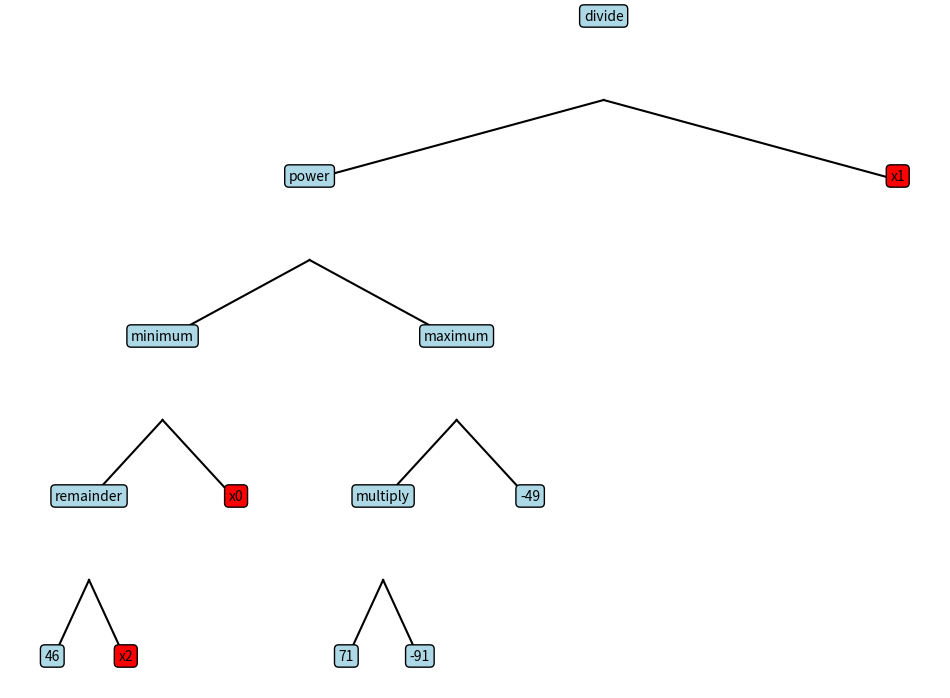

Write the Python code that produced this figure.
import math
from enum import Enum
import numpy as np
import matplotlib.pyplot as plt  

class NodeType(Enum):
    B_OP = 1
    U_OP = 2
    VAR = 3
    CONST = 4

class Node:
    def __init__(self, node_type, value=None):
        self.node_type = node_type
        self.value = value
        self.left = None
        self.right = None

    def __str__(self):
        if self.node_type in {NodeType.B_OP, NodeType.U_OP}:
            return str(self.value.__name__) if callable(self.value) else str(self.value)
        elif self.node_type == NodeType.CONST:
            return str(int(round(self.value)))  #TODO: REMOVE round while printing
        else:    
            return str(self.value)
    def clone(self):
        """Creates a deep copy of the current node."""
        new_node = Node(self.node_type, self.value)
        new_node.left = self.left.clone() if self.left else None
        new_node.right = self.right.clone() if self.right else None
        return new_node
    

    def to_np_formula(self):
        if self.value is None:
            return None
        if self.node_type == NodeType.CONST:
            return str(self.value)
        if self.node_type == NodeType.VAR:
            return self.value
        if self.node_type == NodeType.U_OP:
            operand = self.left.to_np_formula() if self.right is None else self.right.to_np_formula()
            return f"np.{self.value.__name__}({operand})"
        if self.node_type == NodeType.B_OP:
            left = self.left.to_np_formula()
            right = self.right.to_np_formula()
            return f"np.{self.value.__name__}({left}, {right})"

class Tree:
    def __init__(self, method="full",require_valid_tree=True,empty=False):
        #Valid tree means a tree that has a computable fitness (no division by zero, no overflow, etc.)
        self.fitness = np.inf
        vars = [f'x{i}' for i in range(Tree.n_var)]
        self.root = None
        while not empty and self.fitness == np.inf:
            if method == "full":
                self.root = self.create_random_tree_full_method(Tree.max_depth, vars)
            elif method == "grow":
                self.root = self.create_random_tree_grow_method(Tree.max_depth, vars)
            self.compute_fitness()
            if not require_valid_tree:
                break
            

    @staticmethod
    def set_params(unary_ops, binary_ops, n_var, max_const,max_depth, x_train, y_train):
        Tree.unary_ops = unary_ops
        Tree.binary_ops = binary_ops
        Tree.n_var = n_var
        Tree.max_const = max_const
        Tree.x_train = x_train
        Tree.y_train = y_train
        Tree.max_depth = max_depth
    
    @staticmethod
    def create_random_tree_full_method(depth, var_to_place=[]):
        leaves = []
        for var in var_to_place:
            leaves.append(Node(NodeType.VAR, value=var))
        while len(leaves) < 2 ** depth:
            leaves.append(Node(NodeType.CONST, value=(-Tree.max_const + (Tree.max_const - (-Tree.max_const)) * np.random.random())))

        def build_tree(nodes, current_depth):
            if current_depth == depth:
                return nodes.pop(0)

            node = Node(NodeType.B_OP, value=np.random.choice(Tree.binary_ops))
            node.left = build_tree(nodes, current_depth + 1)
            node.right = build_tree(nodes, current_depth + 1)
            return node

        np.random.shuffle(leaves)
        return build_tree(leaves, 0)

    @staticmethod
    def create_random_tree_grow_method(depth, var_to_place=[]):
        #create a tree with full method then prune randomly some branches that do not contain variables
        tree = Tree("full")
        # print("Albero full:")
        # tree.print_tree()
        # tree.add_drawing()
        nodes = tree.collect_nodes(tree.root)
        # nodes2=[node.clone() for node in nodes]
        
        for node in nodes:
            # print(node)
            var_in_subtree = Tree.find_var_in_subtree(node)
            if np.random.rand()>0.5  and node and node.node_type != NodeType.VAR and len(var_in_subtree)<2:
                if(len(var_in_subtree))==1:
                    # print(tree.find_var_in_subtree(node))
                    node.value=var_in_subtree[0]
                    node.node_type=NodeType.VAR
                else:
                    node.node_type = NodeType.CONST
                    node.value = (-Tree.max_const + (Tree.max_const - (-Tree.max_const)) * np.random.random())
                node.left = None
                node.right = None
                
        return tree.root
    


    def print_tree(self):
        self.print_tree_recursive(self.root, 0)

    def print_tree_recursive(self, node, depth):
        if node is not None:
            print("  " * depth + f"{depth}-{str(node)}")  
            self.print_tree_recursive(node.left, depth + 1)
            self.print_tree_recursive(node.right, depth + 1)
        else:
            print("  " * depth + "None")
    
    def mutate_subtree(self):
        nodes = self.collect_nodes(self.root)
        index = np.random.randint(0, len(nodes))
        node_to_replace = nodes[index]
        depth_of_node = self.get_depth(self.root, node_to_replace)
        var_in_subtree = Tree.find_var_in_subtree(node_to_replace)
        min_depth = 0
        if var_in_subtree:  
            min_depth = math.ceil(math.log2(len(var_in_subtree)))  
        max_possible_depth = Tree.max_depth - depth_of_node
        subtree_depth = max(min_depth, 0) if min_depth >= max_possible_depth else np.random.randint(min_depth, max_possible_depth)
        new_subtree = Tree.create_random_tree_full_method(subtree_depth, var_in_subtree)
        node_to_replace.node_type = new_subtree.node_type
        node_to_replace.value = new_subtree.value
        node_to_replace.left = new_subtree.left
        node_to_replace.right = new_subtree.right

    def mutate_single_node(self):
        nodes = self.collect_nodes(self.root)
        nodes_to_mutate = [node for node in nodes if node.node_type != NodeType.VAR]
        node_to_mutate = np.random.choice(nodes_to_mutate)
        if node_to_mutate.node_type == NodeType.CONST:
            node_to_mutate.value = (-Tree.max_const + (Tree.max_const - (-Tree.max_const)) * np.random.random())
        elif node_to_mutate.node_type == NodeType.B_OP:
            node_to_mutate.value = np.random.choice(Tree.binary_ops)
        elif node_to_mutate.node_type == NodeType.U_OP:
            node_to_mutate.value = np.random.choice(Tree.unary_ops)
    
  

    @staticmethod
    def crossover(tree1, tree2):
        new_tree1 = Tree(empty=True)
        new_tree2 = Tree(empty=True)
        new_tree1.root = tree1.root.clone()
        new_tree2.root = tree2.root.clone()

        subtrees1 = new_tree1.find_subtree_without_var(new_tree1.root) #find subtrees without var so we can swap
        subtrees2 = new_tree2.find_subtree_without_var(new_tree2.root)

        if not subtrees1 or not subtrees2:
            return new_tree1, new_tree2  # no subtree to swap.
        
       
        subtree1 = np.random.choice(subtrees1)
        subtree2 = np.random.choice(subtrees2)

        subtree1.node_type, subtree2.node_type = subtree2.node_type, subtree1.node_type
        subtree1.value, subtree2.value = subtree2.value, subtree1.value
        subtree1.left, subtree2.left = subtree2.left, subtree1.left
        subtree1.right, subtree2.right = subtree2.right, subtree1.right

        return new_tree1, new_tree2

    def find_subtree_without_var(self, node):
        if node is None:
            return []
        subtrees = []
        if node.node_type != NodeType.VAR and not Tree.find_var_in_subtree(node):
            subtrees.append(node)
        subtrees += self.find_subtree_without_var(node.left)
        subtrees += self.find_subtree_without_var(node.right)
        return subtrees

    def collect_nodes(self, node):
        if node is None:
            return []
        return [node] + self.collect_nodes(node.left) + self.collect_nodes(node.right)
    
    @staticmethod
    def find_var_in_subtree(node):
        if node is None or node.node_type == NodeType.CONST:
            return []
        if node.node_type == NodeType.VAR:
            return [node.value]  
        var_l = Tree.find_var_in_subtree(node.left)
        var_r = Tree.find_var_in_subtree(node.right)
        return list(var_l + var_r)
    
    def get_depth(self, root, target_node, depth=0):
        if root is None:
            return -1
        if root == target_node:
            return depth
        left_depth = self.get_depth(root.left, target_node, depth + 1)
        if left_depth != -1:
            return left_depth
        return self.get_depth(root.right, target_node, depth + 1)
    
    def evaluate_tree(self, x):
        return Tree._evaluate_tree_recursive(self.root, x)
    
    @staticmethod
    def _evaluate_tree_recursive(node, x):
        if node.node_type == NodeType.VAR:
            number = int(node.value[1:])
            return x[number]
        if node.node_type == NodeType.CONST:
            return node.value
        if node.node_type == NodeType.U_OP:
            if node.right is None:
                return node.value(Tree._evaluate_tree_recursive(node.left, x))
            return node.value(Tree._evaluate_tree_recursive(node.right, x))
        if node.node_type == NodeType.B_OP:
            # print(f"calculating {node.value.__name__} of {self._evaluate_tree_recursive(node.left, x)} and {self._evaluate_tree_recursive(node.right, x)}, the result is {node.value(self._evaluate_tree_recursive(node.left, x), self._evaluate_tree_recursive(node.right, x))}")
            try:
                with np.errstate(all='raise'):#to catch exceptions in numpy

                    return node.value(
                        Tree._evaluate_tree_recursive(node.left, x), 
                        Tree._evaluate_tree_recursive(node.right, x)
                    )
            except (OverflowError, ZeroDivisionError, ValueError, RuntimeError, FloatingPointError):
                return np.nan
        

        

    def compute_fitness(self):
        try:
            if self.x_train.shape[0] == 0:
                self.fitness = np.inf
                return

            squared_errors = 0
           
            # print(self.x_train.shape[1])
            for i in range(self.x_train.shape[1]):
                y_pred = self.evaluate_tree(self.x_train[:, i])
                if np.isnan(y_pred):
                    self.fitness = np.inf
                    return
                with np.errstate(all='raise'): #to raise exceptions in numpy
                    squared_errors += (self.y_train[i] - y_pred) ** 2
                
                    self.fitness = squared_errors / self.x_train.shape[1]

        except (OverflowError, ZeroDivisionError, ValueError, RuntimeError, FloatingPointError):  # Catch RuntimeWarning as RuntimeError
            self.fitness = np.inf
            return
    
    def add_drawing(self):
        """Draws the tree using matplotlib."""
        def draw_node(node, x, y, dx, dy):
            if node is not None:
                color = 'red' if node.node_type == NodeType.VAR else 'lightblue'  # VAR nodes are red
                plt.text(x, y, str(node), ha='center', bbox=dict(boxstyle='round,pad=0.3', edgecolor='black', facecolor=color))
                if node.left is not None:
                    plt.plot([x, x - dx], [y - dy / 2, y - dy], color='black')
                    draw_node(node.left, x - dx, y - dy, dx / 2, dy)
                if node.right is not None:
                    plt.plot([x, x + dx], [y - dy / 2, y - dy], color='black')
                    draw_node(node.right, x + dx, y - dy, dx / 2, dy)

        plt.figure(figsize=(12, 8))
        plt.axis('off')
        draw_node(self.root, 0, 0, 20, 2)
        plt.show()
    

    def to_np_formula(self):
        return self.root.to_np_formula()
    

    

    #if the branches are too deep (over max_depth) collapse the ones that do not contain variables replacing them with their constant value
    def collapse_branch(self, node, current_depth=0):
        if node is None:
            return None
        if current_depth >= Tree.max_depth: 
            vars_in_subtree = Tree.find_var_in_subtree(node)
            if len(vars_in_subtree) == 0 and node.node_type != NodeType.CONST:
                
                # print("collapsed")
                
                ev = Tree._evaluate_tree_recursive(node, np.zeros(Tree.n_var))

                node.node_type = NodeType.CONST
                node.value = float(ev)  
                node.left = None
                node.right = None
                return node
        node.left = self.collapse_branch(node.left, current_depth + 1)
        node.right = self.collapse_branch(node.right, current_depth + 1)
        return node



   

     

unary_ops = [
    np.negative,
    np.abs,
    np.sqrt,
    np.exp,
    np.log,
    np.sin,
    np.cos,
    np.tan,
    np.arcsin,
    np.arccos,
    np.arctan,
    np.ceil,
    np.floor
]

binary_ops = [
    np.add,
    np.subtract,
    np.multiply,
    np.divide,
    np.power,
    np.maximum,
    np.minimum,
    np.mod
]

# Tree.set_params(unary_ops, binary_ops, 3, 10)  
# t = Tree(2)
# t.print_tree()
def main():
    Tree.set_params(unary_ops, binary_ops, 3, 100,4, np.array([[1,2,3],[1,2,3],[1,2,3]]),np.array([1,2,3]))
    t=Tree("grow")
  
    t.print_tree()
    t.add_drawing()
if __name__ == "__main__":
    main()
   
# print(t.evaluate_tree([1, 2, 3]))